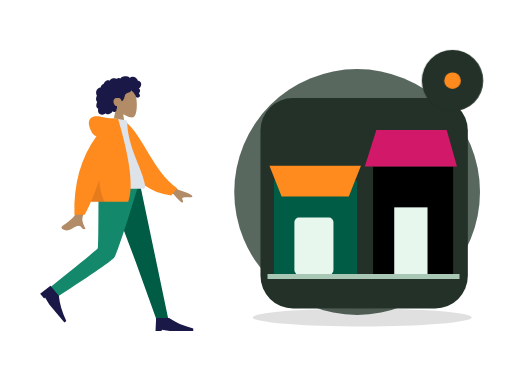
t = 0.00 s
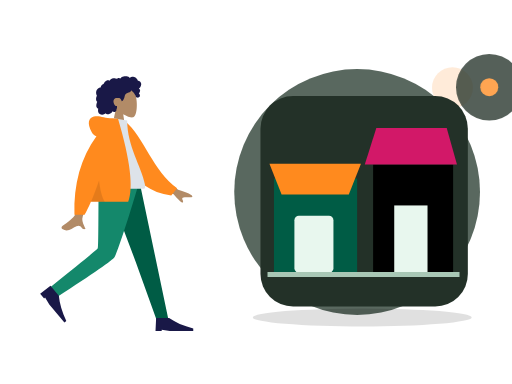
t = 0.70 s
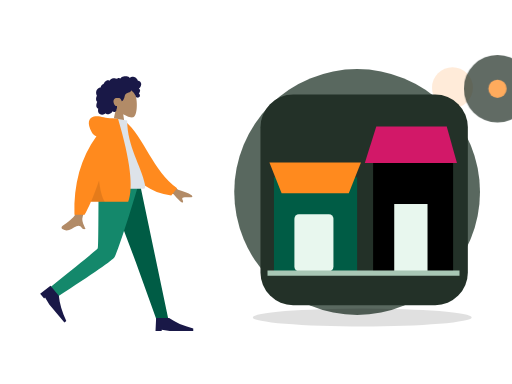
t = 1.05 s
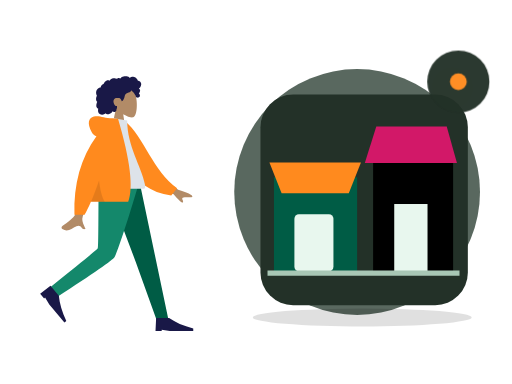
t = 1.75 s
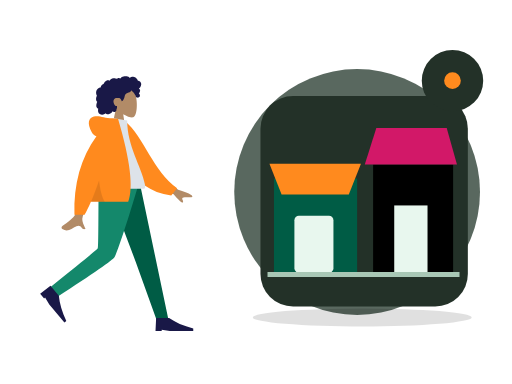
t = 2.10 s
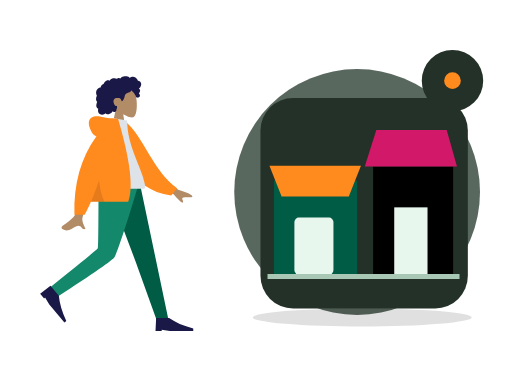
t = 2.80 s

The animated SVG that drew these frames (rendered in a browser with its animation timeline set to each time). Animation: 2 CSS @keyframes rules; one cycle of 2.80 s.

<?xml version="1.0" encoding="UTF-8"?>
<svg xmlns="http://www.w3.org/2000/svg" xmlns:xlink="http://www.w3.org/1999/xlink" width="800" height="600" viewBox="0 0 800 600" role="img" aria-labelledby="base-venue-title base-venue-desc" data-illustration="base-venue" data-base="BASE-VENUE" data-theme="dark" data-motion="on" data-requires-business-state="false" data-status="REVUE_VISUELLE_REQUISE">
<title id="base-venue-title">Venue — master</title><desc id="base-venue-desc">Illustration Zamurek. Géométrie vectorielle native. Famille BASE-VENUE. Sources Humaaans / IRA Design lorsque présentes. Pas de preuve transactionnelle.</desc>
<style><![CDATA[#base-venue-seal{transform-box:fill-box;transform-origin:center;animation:base-venue-hint 2s ease-in-out 1}#base-venue-device{transform-box:fill-box;transform-origin:center;animation:base-venue-float 2.8s ease-in-out 1}@keyframes base-venue-hint{0%,100%{scale:1;opacity:1}50%{scale:1.1;opacity:.72}}@keyframes base-venue-float{0%,100%{translate:0 0}50%{translate:0 -6px}}@media(prefers-reduced-motion:reduce){*{animation:none!important;transition:none!important}}]]></style>
<g id="base-venue-background" data-layer="decor">
<circle cx="558" cy="300" r="192" fill="#33453A" opacity=".81"/>
<ellipse cx="566" cy="496" rx="171" ry="14" fill="#005C452" opacity=".12"/>
<circle cx="707" cy="137" r="32" fill="#FF8A1E" opacity=".17"/>
<path d="M701 218l10 16 16 10-16 10-10 16-10-16-16-10 16-10z" fill="#D21868" opacity=".25"/></g>
<g id="base-venue-person" data-upstream="Humaaans" data-source="standing-23.svg"><svg x="9" y="89" width="355" height="445" viewBox="0 0 380 480" overflow="visible">
    
    <title>humaaans/standing-23</title>
    <desc>Created with Sketch.</desc>
    <g id="base-venue-person-node-0" data-part="part" stroke="none" stroke-width="1" fill="none" fill-rule="evenodd">
        <g id="base-venue-person-node-1" data-part="part" transform="translate(34.000000, 18.000000)">
            <g id="base-venue-person-node-2" data-part="head" transform="translate(85.439497, 0.000000)">
                <g id="base-venue-person-node-3" data-part="head" stroke-width="1" transform="translate(56.316359, 32.329762)" fill="#B28B67">
                    <path d="M8.61668863,35.9695996 C3.8111203,30.3288374 0.558611141,23.4160055 1.10210733,15.6699789 C2.66807119,-6.64848056 33.7361385,-1.73870383 39.7795208,9.52573796 C45.8229031,20.7901798 45.1047922,49.3633705 37.294259,51.3766405 C34.1794292,52.1795298 27.5439155,50.2127726 20.7905107,46.1421897 L25.0294931,76.1313749 L0,76.1313749 L8.61668863,35.9695996 Z"></path>
                </g>
                <path d="M107.18432,26.2397085 C106.666011,24.4178338 105.271891,22.8579294 103.393081,22.3951495 C102.937473,22.2828961 102.466945,22.2375565 101.998137,22.2564594 C101.829973,22.2631713 101.782811,22.3116615 101.704229,22.194066 C101.645929,22.1068795 101.644622,21.8938789 101.620628,21.7914194 C101.545966,21.4728088 101.452603,21.1581705 101.337377,20.8516825 C100.944262,19.8063356 100.28364,18.8811868 99.4872363,18.1018509 C97.9976224,16.6438581 95.984887,15.6376184 93.8937763,15.4555747 C92.7492892,15.3559918 91.6131209,15.5419393 90.5311278,15.9142452 C89.9709499,16.1069732 89.4277534,16.3469585 88.8987194,16.6122847 C88.7394249,16.6921428 88.2226284,17.0832832 88.0627839,17.0579423 C87.886233,17.0299988 87.5314124,16.5912586 87.3878617,16.4811283 C85.6134838,15.1197734 83.4223413,14.5845322 81.2122237,14.6009011 C78.7176172,14.6193246 76.3154798,14.7439745 74.2349567,16.2647032 C73.7945419,16.5866698 73.375096,16.9391825 72.9757252,17.3103241 C72.7654179,17.5057231 72.5617106,17.7084504 72.3674221,17.9196018 C72.2502027,18.0469913 72.1360771,18.1772573 72.0262141,18.3110162 C71.8397631,18.5380571 71.8696695,18.6126416 71.6086932,18.4542266 C70.607413,17.8459077 69.4471133,17.5614046 68.2784261,17.7050259 C67.58446,17.7903632 66.9092628,17.9987066 66.2681658,18.2729364 C66.0498834,18.3662868 65.544637,18.7386612 65.3119859,18.7422912 C65.0811909,18.7458526 64.5830259,18.4006683 64.3452871,18.3129339 C63.0612368,17.8389218 61.6772234,17.7220797 60.3275853,17.9411074 C58.9353906,18.1671209 57.5678086,18.7225663 56.3882588,19.490122 C55.8209309,19.859346 55.3259283,20.2684305 54.9283451,20.817438 C54.7566754,21.0544783 54.6015059,21.3052163 54.4069424,21.5249974 C54.293023,21.6536881 54.0674531,21.7857348 54.0063341,21.9486016 C54.0429093,21.8510733 52.4837888,21.2500142 52.336663,21.2115919 C51.5528402,21.0068784 50.7547174,21.0483827 49.9871884,21.30097 C48.5439123,21.7759409 47.3026934,22.8410811 46.2825757,23.9331375 C45.7586292,24.494062 45.3001331,25.1140925 44.9109374,25.7746685 C44.7244177,26.0910875 44.5538481,26.416547 44.3977848,26.7489239 C44.3221594,26.9099414 44.2720404,27.1113674 44.1724211,27.256427 C44.0439954,27.4433334 43.9577137,27.4468948 43.7251313,27.5283967 C42.5439315,27.9422069 41.4671635,28.6426435 40.647178,29.5890923 C39.8177737,30.5466364 39.279596,31.7258107 39.0539573,32.967584 C39.0406885,33.0407302 39.0327822,33.3438623 38.9899508,33.3834489 C38.9312379,33.4379661 38.6937055,33.413858 38.6038488,33.4244053 C38.2926847,33.4609099 37.9837206,33.5152216 37.6788815,33.587409 C37.1169161,33.7204146 36.5699383,33.916156 36.0525232,34.1721677 C34.0355253,35.1701203 32.5931429,37.041033 31.8872143,39.1462465 C31.146498,41.3555632 31.1596293,43.8867095 32.0449276,46.0547958 C32.1879283,46.4049799 32.3580855,46.7448905 32.5579427,47.0664462 C32.6806621,47.2638313 32.7202623,47.2643108 32.6405807,47.4714214 C32.5517552,47.7018182 32.3895044,47.9257086 32.2840413,48.1508318 C31.9399458,48.8855128 31.6993883,49.6647116 31.5474501,50.4605533 C31.2981613,51.7660213 31.1746169,53.1379235 31.4205369,54.4533224 C31.5347312,55.0641069 31.7336948,55.6611936 32.0372276,56.2052013 C32.1919846,56.4825816 32.373073,56.7456477 32.5775366,56.9889889 C32.6836871,57.115351 32.7964377,57.2360286 32.9143446,57.3516379 C32.9817887,57.4176613 33.0702016,57.475466 33.1275394,57.5492286 C33.2675151,57.7290806 33.2969403,57.5812129 33.2247524,57.8453063 C33.1238269,58.2145303 32.8950257,58.578823 32.7549125,58.9381161 C32.6105368,59.3083674 32.4800486,59.6836868 32.360698,60.0627047 C32.1189717,60.8301919 31.9145769,61.6115824 31.78677,62.4063967 C31.5413313,63.9323991 31.5844377,65.5583954 32.3062477,66.958926 C32.614868,67.5579989 33.0576203,68.0835146 33.5946293,68.4923252 C33.8574619,68.692313 34.1421571,68.8646997 34.4408087,69.0062663 C34.5942594,69.0791386 34.7901979,69.1103695 34.8601858,69.2587851 C34.9355362,69.4183644 34.8236794,69.7352628 34.798173,69.9136765 C34.5762468,71.4657732 34.46494,73.0953994 34.9263236,74.6164021 C35.3512696,76.0173436 36.2868931,77.2542541 37.5016431,78.0731766 C39.858199,79.6617779 43.0347403,79.5721943 45.510853,78.3004229 C46.1562813,77.9688679 46.7601156,77.5572493 47.2987746,77.0717311 C48.6704129,78.9181933 51.4929587,78.8597722 53.4976502,78.3336401 C55.995213,77.6782008 57.9992858,75.9415263 59.153948,73.6597483 C60.7327999,75.5817539 64.0462919,74.9581619 65.1411412,72.8730842 C65.4091301,72.362773 65.5680809,71.8003417 65.6463188,71.2311985 C65.6875003,70.9319018 65.6612376,70.6300025 65.6921753,70.3331028 C65.731638,69.9547699 65.9843643,69.5871212 66.1296338,69.2211162 C66.4125415,68.5088311 66.5881987,67.7730542 66.5957612,67.0047451 C66.59968,66.6036053 66.5488735,66.2126704 66.510717,65.8147495 C66.4764106,65.4565523 66.5757548,65.1228056 66.6321989,64.7692657 C65.9916518,64.8747386 65.2112666,64.7020095 64.607776,64.5162675 C64.0155604,64.3340183 63.4608826,63.8539793 63.0428805,63.4155815 C62.0723317,62.3975616 61.4794287,61.0630544 61.0739391,59.7348481 C60.1838283,56.8196842 60.5486864,53.3221588 63.4808202,51.7222568 C64.8467522,50.97696 68.9389121,50.9794047 70.5657976,51.3477557 C72.2763966,51.7350608 74.2156378,55.509559 74.3110633,55.8643318 C74.3701198,56.0839074 74.3404197,56.3556716 74.5421332,56.501964 C74.9854355,56.8236566 75.7165268,56.2654031 76.0435034,55.989872 C76.6077376,55.5143532 77.0102021,54.8816523 77.3587664,54.2403217 C78.1182516,52.843147 78.7305422,51.3448142 79.1630507,49.8152504 C79.4964899,48.6360075 79.7096848,47.4199862 80.1454932,46.27081 C80.5791705,45.1273184 81.262824,44.1052577 82.3257732,43.4574892 C83.4820854,42.7528064 84.8075234,42.3816647 86.0769299,41.9388151 C87.3351989,41.4999379 88.5717427,40.9635324 89.547104,40.0322881 C89.7615363,39.8275061 89.9698499,39.6099167 90.1424821,39.3688356 C90.2787453,39.1785048 90.4134272,38.8141436 90.6210533,38.693466 C90.9438362,38.5057378 91.4149136,38.9939271 91.69404,39.1711765 C93.0711096,40.0457804 94.2199967,41.2655687 95.146614,42.5980898 C96.068075,43.9233511 96.8241777,45.1985469 97.4385996,46.6783878 C97.8943457,47.7759233 98.1787795,49.1815221 98.9803399,50.0809875 C99.3381855,50.4826067 101.998137,50.7255754 102.859716,50.3749421 C103.721295,50.0243088 104.686894,49.113855 104.976058,48.5432735 C105.272097,47.9592682 105.342841,47.3177321 105.216341,46.6783878 C105.141953,46.3022464 104.990015,45.9508981 104.906895,45.5814687 C104.836907,45.2711452 104.773382,44.977807 104.622338,44.6935094 C104.336061,44.1547753 103.846971,43.7675387 103.257162,43.6056308 C103.870965,43.0397066 104.37958,42.3626933 104.731513,41.6058903 C105.097196,40.8196371 105.407123,39.8634628 105.495055,39.000502 C105.566555,38.2995861 105.456211,37.5733977 105.072515,36.9710373 C104.669982,36.3391582 103.956903,35.9269232 103.339937,35.5327693 C104.282367,34.7954172 105.088946,33.8986913 105.752043,32.9058754 C107.041594,30.9751718 107.839235,28.5414853 107.18432,26.2397085 Z" id="base-venue-person-node-4" data-part="part" fill="#191847"></path>
            </g>
            <g id="base-venue-person-node-5" data-part="legs" transform="translate(0.000000, 194.763541)">
                <polygon id="base-venue-person-node-6" data-part="part" fill="#005C45" points="133.49063 0 183.634758 132.684377 218.782099 230.479916 238.82308 230.479916 190.509575 1.02353644e-13"></polygon>
                <path d="M121.097514,0 C120.552445,45.5267591 120.946508,106.821151 119.676509,109.659057 C118.829844,111.550995 92.4953159,133.107162 40.6729263,174.327559 L51.0027861,191.89278 C112.527888,152.21665 144.863197,129.735517 148.008713,124.44938 C152.726988,116.520175 176.431228,43.5545895 188.764094,0 L121.097514,0 Z" id="base-venue-person-node-7" data-part="part" fill="#14886B"></path>
                <g id="base-venue-person-node-8" data-part="part" transform="translate(58.923598, 197.107258) rotate(50.000000) translate(-58.923598, -197.107258) translate(27.115284, 176.249347)" fill="#191847">
                    <path d="M0,41.7158218 L1.04289555,19.8150154 L22.943702,19.8150154 C33.3284421,27.1152842 46.8860842,33.0250256 63.6166283,37.5442397 L63.6166283,41.7158218 L23.9865976,41.7158218 L10.4289555,39.6300307 L10.4289555,41.7158218 L0,41.7158218 Z" id="base-venue-person-node-9" data-part="part"></path>
                </g>
                <g id="base-venue-person-node-10" data-part="part" transform="translate(216.922274, 207.536214)" fill="#191847">
                    <path d="M0,41.7158218 L1.04289555,19.8150154 L22.943702,19.8150154 C33.3284421,27.1152842 46.8860842,33.0250256 63.6166283,37.5442397 L63.6166283,41.7158218 L23.9865976,41.7158218 L10.4289555,39.6300307 L10.4289555,41.7158218 L0,41.7158218 Z" id="base-venue-person-node-11" data-part="part"></path>
                </g>
            </g>
            <g id="base-venue-person-node-12" data-part="body" transform="translate(22.922792, 85.404334)">
                <path d="M198.964869,96.1669474 L232.231433,120.595314 C241.254011,123.029931 248.792082,126.059006 254.845649,129.682538 C256.275606,130.985537 258.003844,133.624326 252.073465,133.168278 C246.143085,132.712229 239.884706,132.499245 239.066429,134.522006 C238.248152,136.544766 241.836896,138.963766 240.182801,141.693 C239.080072,143.512489 233.870334,138.950187 224.553589,128.006095 L191.610963,114.34562 L198.964869,96.1669474 Z M71.2380339,97.0100305 L93.0318307,97.0957353 C79.5751668,140.53616 72.3105679,163.585377 71.2380339,166.243387 C68.8248325,172.223909 73.9314912,181.33214 76.1153011,186.226836 C69.002705,189.409511 69.7605597,177.622767 60.788211,181.797022 C52.5986673,185.607089 46.3689017,192.510675 36.9070672,186.672433 C35.7437902,185.954655 34.4690282,183.252093 37.5490144,181.140184 C45.2223833,175.878647 56.2801726,166.67001 57.7742541,163.638916 C59.8117011,159.505478 64.2996277,137.295849 71.2380339,97.0100305 Z" id="base-venue-person-node-13" data-part="part" fill="#B28B67"></path>
                <path d="M127.996379,9.99126343 L136.845297,7.66438547 C172.696724,33.5424787 191.22711,87.6619834 234.647976,113.391279 L225.880465,126.441219 C154.233028,123.866416 130.7617,57.9296166 127.996379,9.99126343 Z" id="base-venue-person-node-14" data-part="part" fill="#FF8A1E" transform="translate(181.322177, 67.052802) rotate(5.000000) translate(-181.322177, -67.052802) "></path>
                <path d="M93.8605991,118.890092 C130.019619,118.890092 156.617436,118.890092 173.65405,118.890092 C177.300204,118.890092 176.613156,113.625177 176.086082,110.968472 C170.003016,80.3068849 146.257032,47.2551777 146.257032,3.60918021 L123.240844,0 C104.2035,30.6177517 97.6200564,68.3144034 93.8605991,118.890092 Z" id="base-venue-person-node-15" data-part="part" fill="#DDE3E9"></path>
                <path d="M94.5018144,30.0958364 C91.159002,29.1349436 88.5118406,26.8938416 86.5603303,23.3725304 C78.1478728,8.19306644 81.186005,-0.164352814 90.176254,-2.91148372 C99.1665031,-5.65861462 107.183923,-2.17603713e-14 121.507793,-7.54951657e-15 C122.286892,-6.66133815e-15 123.000459,0.0488414414 123.648494,0.146524324 L130.853759,0.557677906 C151.526451,70.6198746 157.227856,117.364282 147.957974,140.790899 L85.1543132,140.790899 C81.433263,149.467655 77.8725321,156.767924 74.4721203,162.691705 L57.359255,162.691705 C55.7486939,110.616897 68.1295471,66.4182737 94.5018144,30.0958364 Z" id="base-venue-person-node-16" data-part="part" fill="#FF8A1E"></path>
                <path d="M98.8302349,104.808535 C100.805398,121.334664 104.015698,133.328785 108.461137,140.790899 L85.1543132,140.790899 C89.4948142,130.669705 94.0534546,118.675583 98.8302345,104.808534 Z" id="base-venue-person-node-17" data-part="part" fill-opacity="0.1" fill="#000000"></path>
            </g>
        </g>
    </g>
</svg></g>
<g id="base-venue-device" data-layer="object" transform="translate(407 153)">
<rect x="0" y="0" width="324" height="329" rx="51" fill="#233128" stroke="#FF8A1EUTLINE" stroke-width="4"/>
<g id="base-venue-object-geometry" transform="translate(1 16)"><path d="M20 113h130v147H20z" fill="#005C45"/><path d="M13 90h143l-19 48H32z" fill="#FF8A1E"/><rect x="52" y="171" width="61" height="89" rx="7" fill="#E8F7EE"/><path d="M175 91h125v169H175z" fill="#005C452"/><path d="M162 91l18-57h110l16 57" fill="#D21868"/><rect x="208" y="155" width="52" height="105" fill="#E8F7EE"/><path d="M10 263h300" stroke="#A8C7B5" stroke-width="8"/></g>
</g>

<g id="base-venue-seal" data-layer="contextual-accessory" transform="translate(707 126)">
<circle r="48" fill="#233128" stroke="#FF8A1EUTLINE" stroke-width="4"/>
<g id="base-venue-context-symbol"><circle r="13" fill="#FF8A1E"/></g></g>
</svg>
